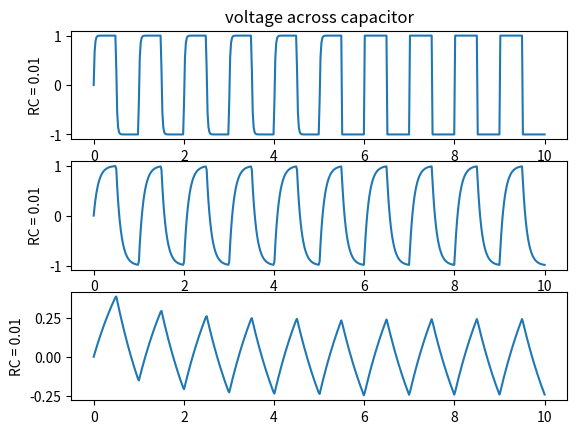

The matplotlib source for this figure:
'''
date: 07/23/22
exercise: 8.01

desc: solve and visualize the differential equation for a low-pass filter circuit using fourth-order
runge-kutta method
'''

import numpy as np
import matplotlib.pyplot as plt
from math import floor

def v_in(t):
    if floor(2*t) % 2 == 0:
        return 1.0
    else: return -1.0

N = 500
a = 0.0
b = 10.0
h = (b-a)/N
t_points = np.linspace(a,b,N)

def v_out(tau):
    f = lambda v_out,t: (v_in(t) - v_out)/tau
    v_out = np.empty(N,float)
    v_out[0] = 0

    for t in range(len(t_points)-1):
        k1 = h*f(v_out[t],t_points[t])
        k2 = h*f(v_out[t]+0.5*k1,t_points[t]+0.5*h)
        k3 = h*f(v_out[t]+0.5*k2,t_points[t]+0.5*h)
        k4 = h*f(v_out[t]+k3,t_points[t]+h)
        v_out[t+1] = v_out[t] + (1.0/6)*(k1+2*k2+2*k3+k4)
    return v_out


fig,axes = plt.subplots(3)
axes[0].plot(t_points,v_out(0.01))
axes[1].plot(t_points,v_out(0.1))
axes[2].plot(t_points,v_out(1.0))

axes[0].set_title("voltage across capacitor")
axes[0].set_ylabel('RC = 0.01')
axes[1].set_ylabel('RC = 0.01')
axes[2].set_ylabel('RC = 0.01')

plt.show()